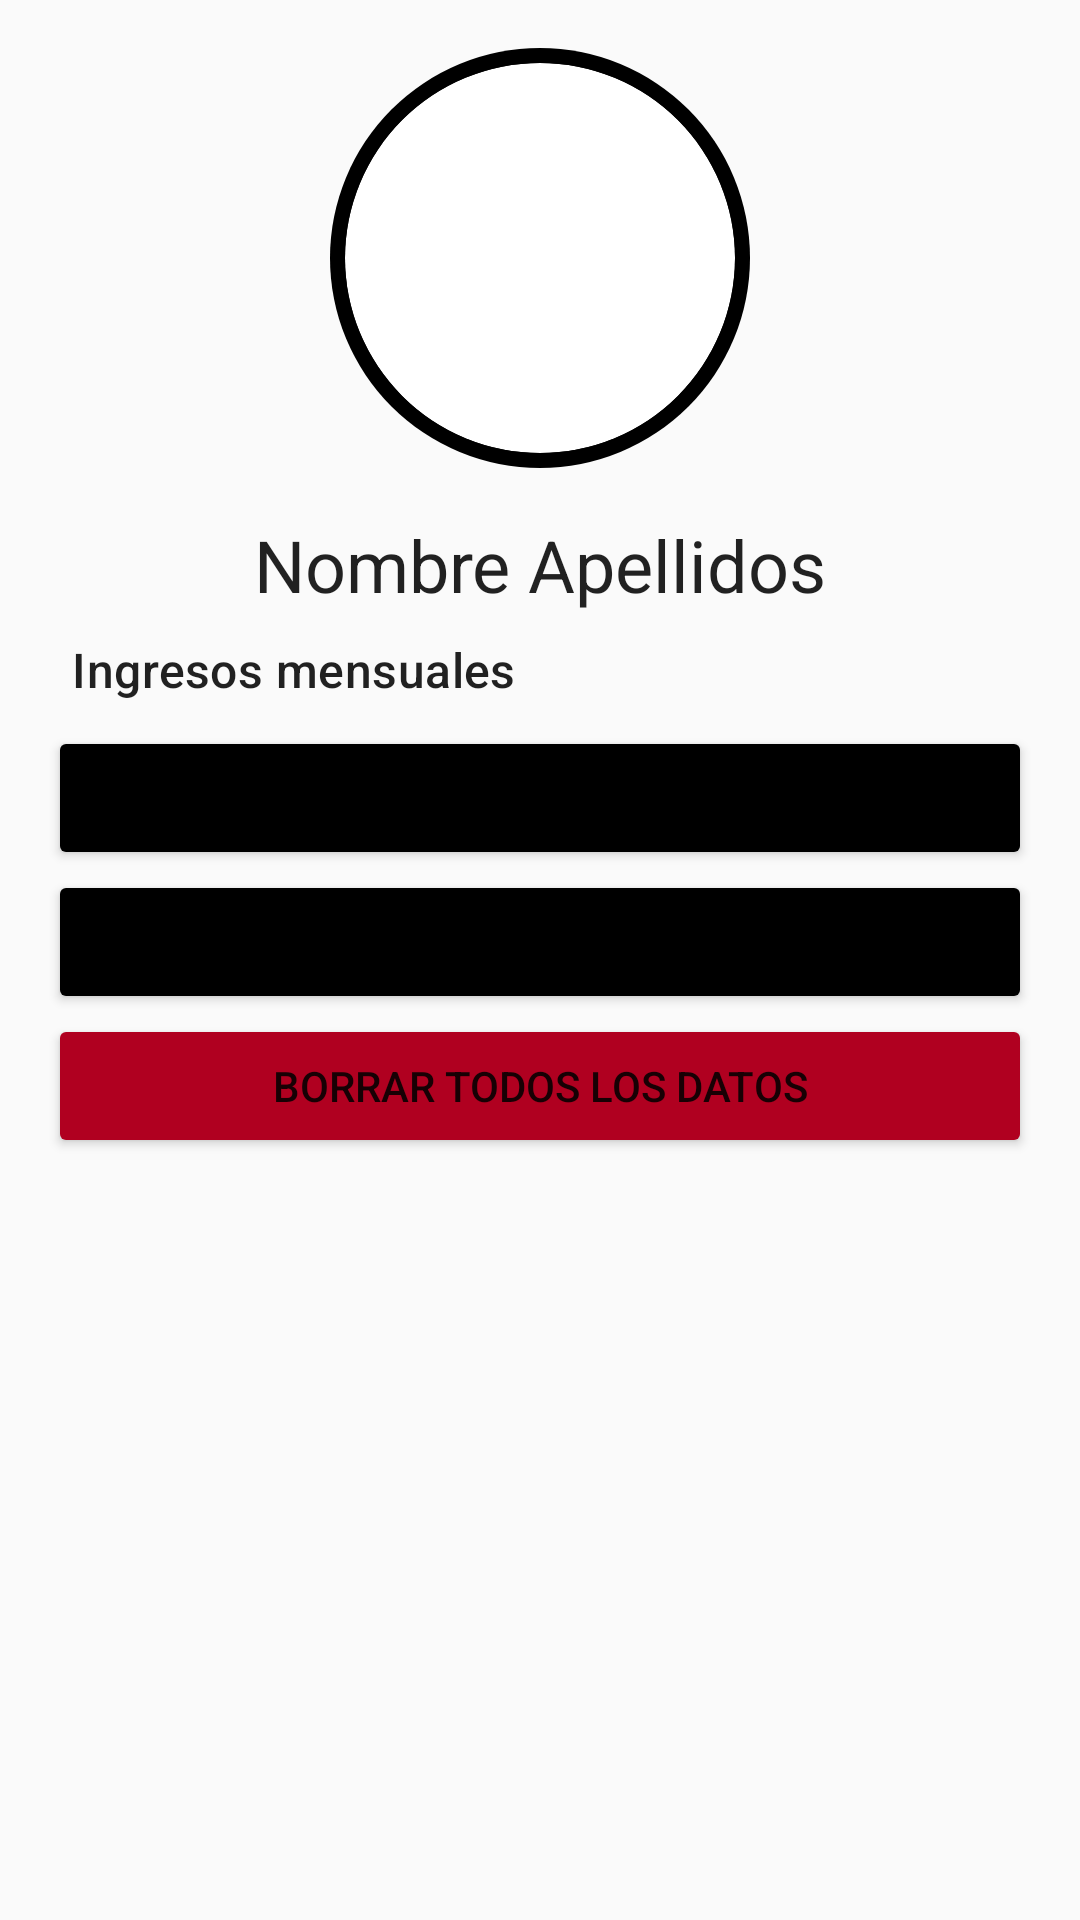

Layout XML and referenced resources for this Android screen:
<!-- AndroidManifest.xml: application theme Theme.SmartFinan -->
<!-- res/layout/fragment_profile.xml -->
<?xml version="1.0" encoding="utf-8"?>
<androidx.constraintlayout.widget.ConstraintLayout xmlns:android="http://schemas.android.com/apk/res/android"
    android:layout_width="match_parent"
    android:layout_height="match_parent"
    xmlns:app="http://schemas.android.com/apk/res-auto"
    android:padding="16dp"
    android:background="@color/colorBackground">

    
    <FrameLayout
        android:id="@+id/profileImageViewContainer"
        android:layout_width="140dp"
        android:layout_height="140dp"
        android:layout_centerHorizontal="true"
        android:background="@drawable/circular_shape"
        app:layout_constraintTop_toTopOf="parent"
        app:layout_constraintStart_toStartOf="parent"
        app:layout_constraintEnd_toEndOf="parent"
        android:padding="@dimen/border_profile_img">

        
        <ImageView
            android:id="@+id/profileImageView"
            android:layout_width="match_parent"
            android:layout_height="match_parent"
            android:src="@drawable/ic_person"
            android:scaleType="centerCrop"
            android:background="@drawable/circular_border"
            android:clipToOutline="true"/>
    </FrameLayout>

    
    <TextView
        android:id="@+id/usernameTextView"
        android:layout_width="wrap_content"
        android:layout_height="wrap_content"
        app:layout_constraintStart_toStartOf="parent"
        app:layout_constraintEnd_toEndOf="parent"
        app:layout_constraintTop_toBottomOf="@+id/profileImageViewContainer"
        android:layout_centerHorizontal="true"
        android:text="Nombre Apellidos"
        android:textAppearance="@style/TextAppearance.Material3.TitleLarge"
        android:textSize="24sp"
        android:layout_marginTop="16dp"/>

    <LinearLayout
        android:layout_width="match_parent"
        android:layout_height="wrap_content"
        android:orientation="vertical"
        app:layout_constraintTop_toBottomOf="@+id/usernameTextView">

        <ScrollView
            android:layout_width="match_parent"
            android:layout_height="wrap_content">
            <LinearLayout
                android:layout_width="wrap_content"
                android:layout_height="wrap_content"
                android:orientation="vertical"
                android:layout_margin="@dimen/common_padding_min">
            <TextView
                android:layout_width="wrap_content"
                android:layout_height="wrap_content"
                android:text="Ingresos mensuales"
                android:textAppearance="@style/TextAppearance.Material3.TitleMedium"/>
            <androidx.recyclerview.widget.RecyclerView
                android:id="@+id/incomesRecyclerView"
                android:layout_width="wrap_content"
                android:layout_height="wrap_content"/>
            </LinearLayout>
        </ScrollView>

        
        <Button
            android:id="@+id/btnEditProfile"
            android:layout_width="match_parent"
            android:layout_height="wrap_content"
            android:backgroundTint="@color/black"
            android:text="Editar Perfil" />

        
        <Button
            android:id="@+id/btnEditIncomes"
            android:layout_width="match_parent"
            android:layout_height="wrap_content"
            android:backgroundTint="@color/black"
            android:text="Editar Ingresos Mensuales" />

        <Button
            android:layout_width="match_parent"
            android:layout_height="wrap_content"
            android:backgroundTint="@color/design_default_color_error"
            android:text="Borrar todos los datos" />

    </LinearLayout>

</androidx.constraintlayout.widget.ConstraintLayout>
<!-- resources referenced by this layout -->
<resources>
  <color name="black">#FF000000</color>
  <color name="colorBackground">#FAFAFA</color>
  <dimen name="border_profile_img">5dp</dimen>
  <dimen name="common_padding_min">8dp</dimen>
  <!-- drawable circular_border (drawable) -->
  <layer-list xmlns:android="http://schemas.android.com/apk/res/android">
      
      <item android:id="@android:id/background">
          <shape
              android:shape="oval">
              <solid android:color="#FFFFFF" /> 
          </shape>
      </item>
  </layer-list>
  <!-- drawable circular_shape (drawable) -->
  <shape xmlns:android="http://schemas.android.com/apk/res/android"
      android:shape="oval">
      <solid android:color="#000000" /> 
  </shape>
  <style name="Theme.SmartFinan" parent="Theme.MaterialComponents.DayNight.NoActionBar">
          
          <item name="colorPrimary">@color/purple_500</item>
          <item name="colorPrimaryVariant">@color/purple_700</item>
          <item name="colorOnPrimary">@color/white</item>
          
          <item name="colorSecondary">@color/teal_200</item>
          <item name="colorSecondaryVariant">@color/teal_700</item>
          <item name="colorOnSecondary">@color/black</item>
          
          <item name="android:statusBarColor">#536070</item>
          
      </style>
  <color name="purple_500">#FF6200EE</color>
  <color name="purple_700">#FF3700B3</color>
  <color name="white">#FFFFFFFF</color>
  <color name="teal_200">#FF03DAC5</color>
  <color name="teal_700">#FF018786</color>
</resources>
